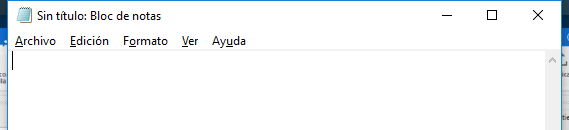
Task: Proyecto clases curso RPA
Workflow: Main

Step 1: Asociar ventana 'notepad.exe Sin' on the element in window 'Sin título: Bloc de notas' (notepad.exe)
